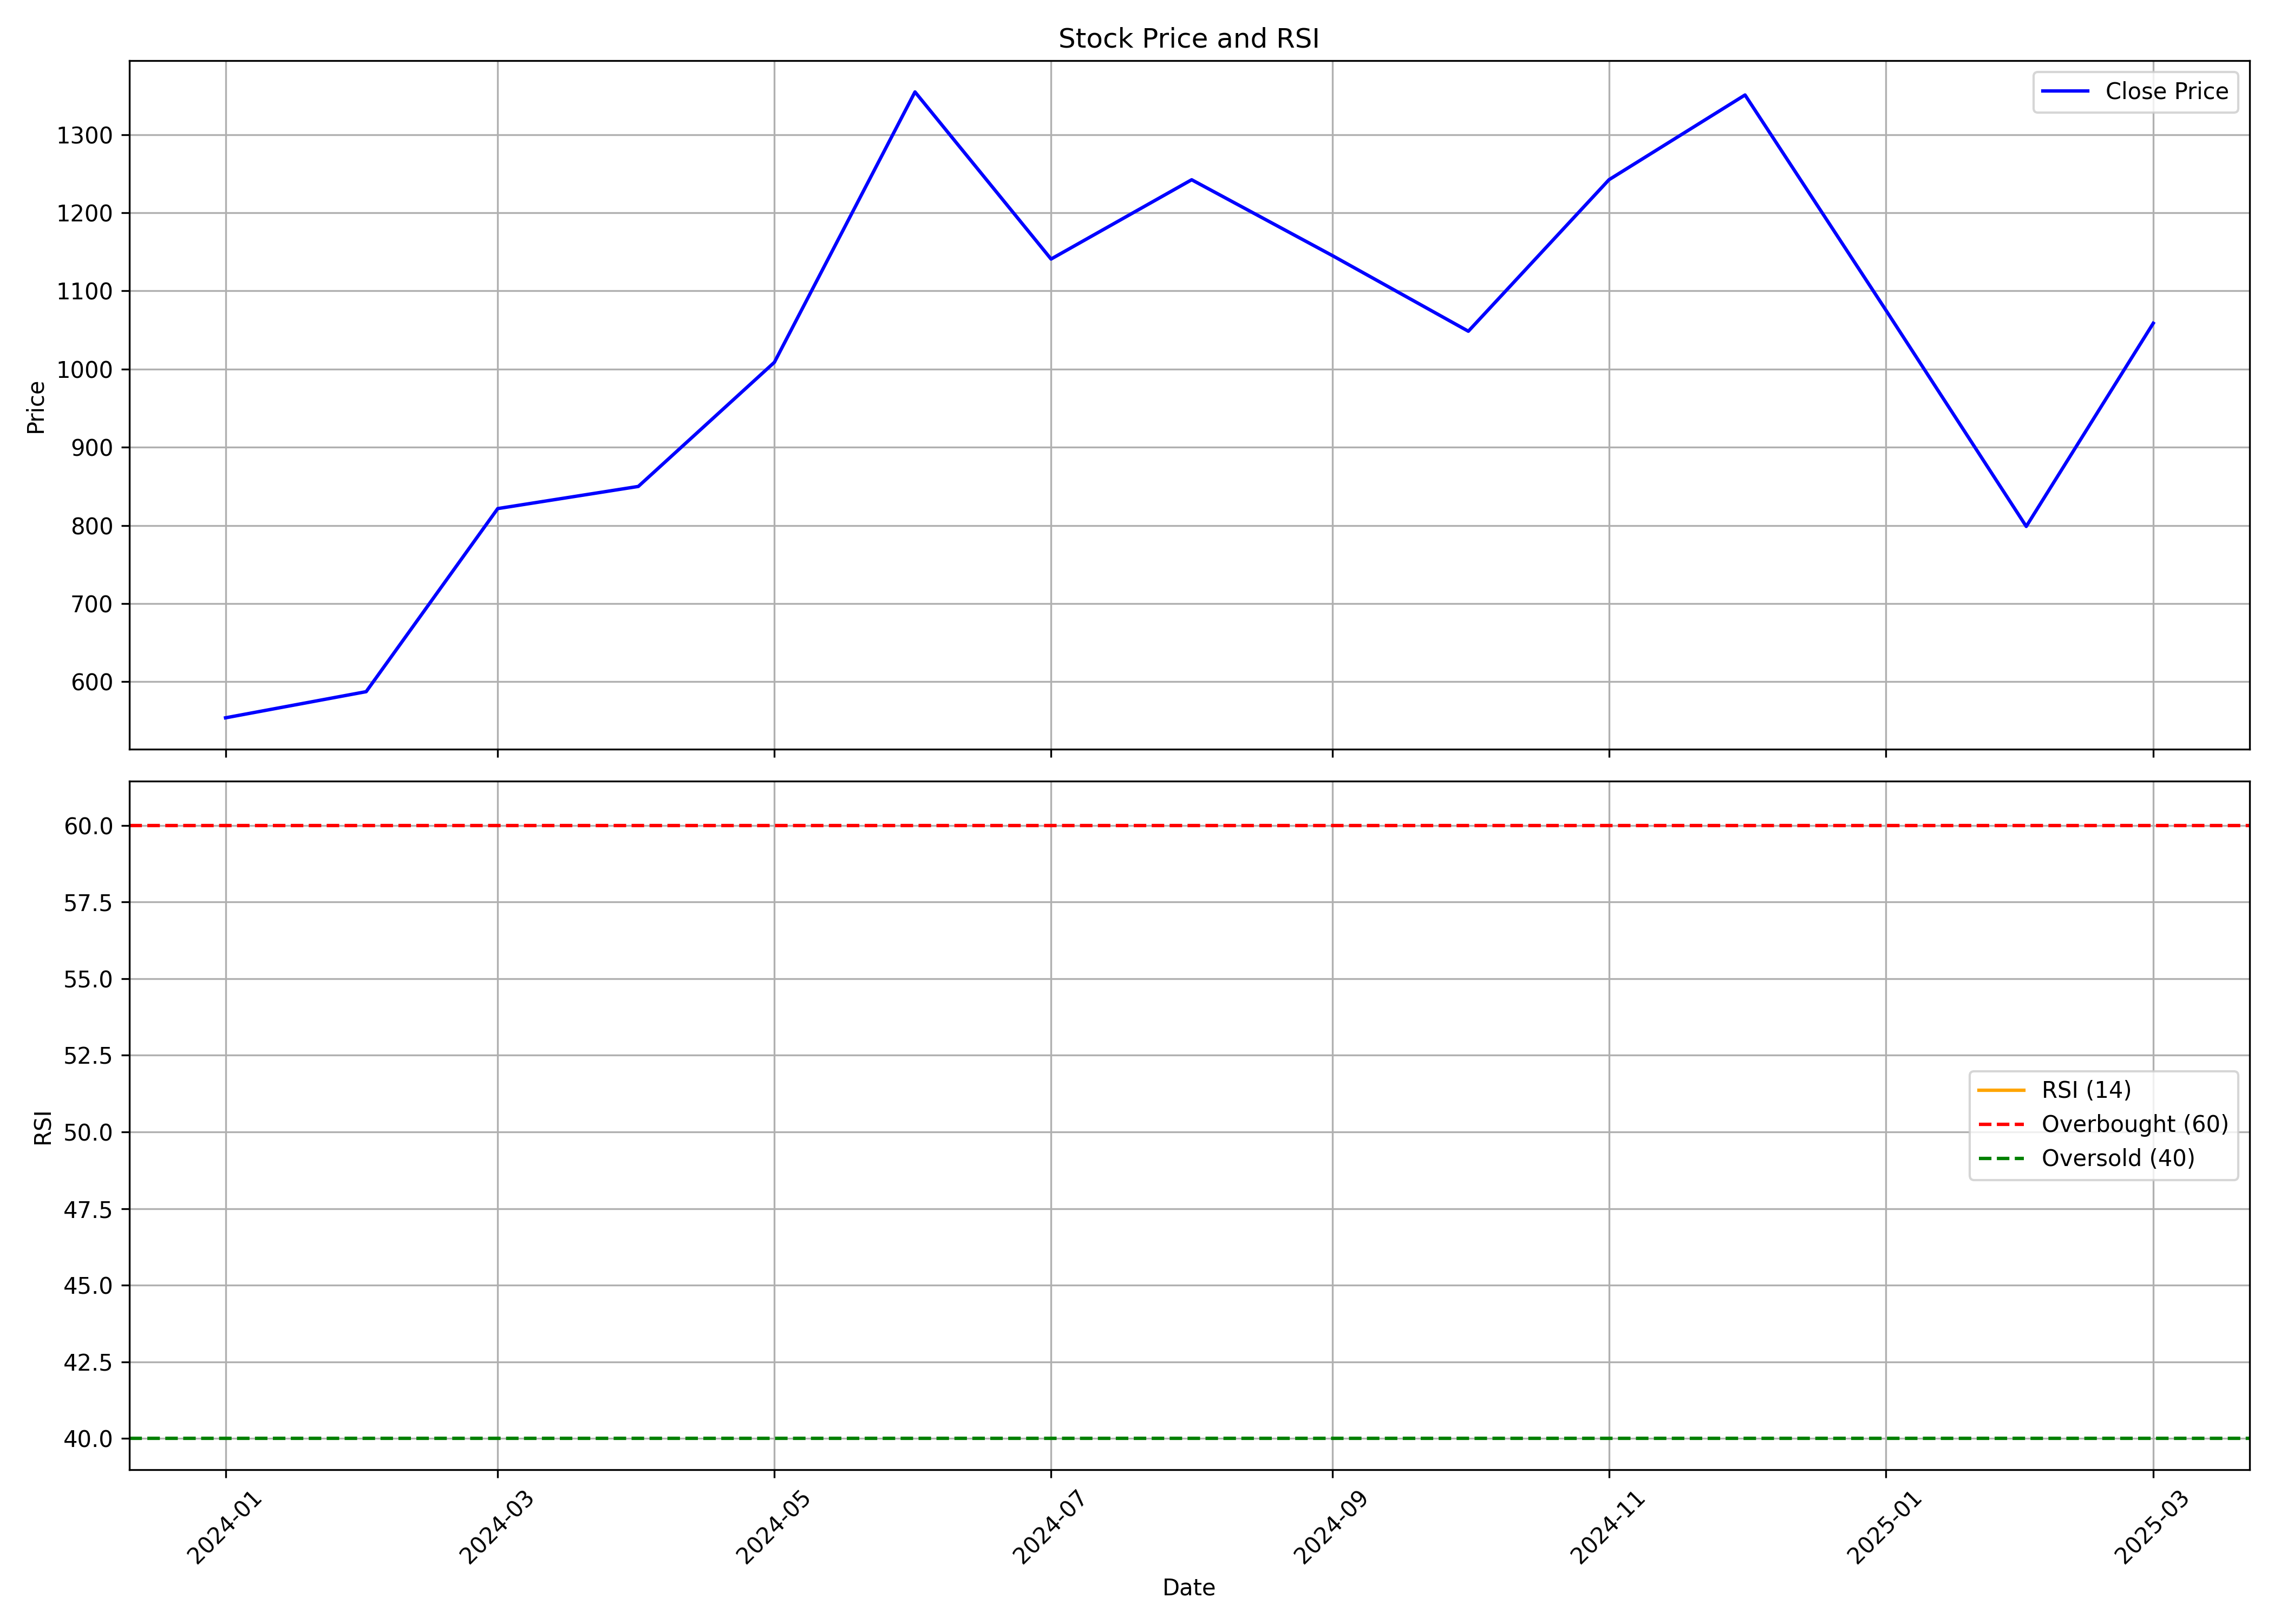

The file beside this chart, header and first rows:
, date, symbol, open, high, low, close, volume, rsi
0, 2024-01-01, JYOTICNC, 370.0, 553.8, 368.0, 553.8, 56376936, 
1, 2024-02-01, JYOTICNC, 554.0, 670.0, 512.6, 587.2, 20295021, 
2, 2024-03-01, JYOTICNC, 596, 837.7, 567.8, 821.5, 8395158, 
3, 2024-04-01, JYOTICNC, 825.0, 850.2, 708.0, 849.8, 9139259, 
4, 2024-05-01, JYOTICNC, 849.8, 1051, 775.0, 1009, 8332198, 
5, 2024-06-01, JYOTICNC, 1048, 1450, 920.5, 1354, 8124932, 
6, 2024-07-01, JYOTICNC, 1300, 1400, 1037, 1141, 12157032, 
7, 2024-08-01, JYOTICNC, 1150, 1305, 1045, 1242, 9243117, 
8, 2024-09-01, JYOTICNC, 1242, 1245, 1098, 1145, 3892200, 
9, 2024-10-01, JYOTICNC, 1155, 1165, 970.3, 1048, 3169145, 
10, 2024-11-01, JYOTICNC, 1060, 1280, 1033, 1242, 5246961, 
11, 2024-12-01, JYOTICNC, 1230, 1504, 1221, 1351, 13589719, 
12, 2025-01-01, JYOTICNC, 1350, 1408, 904.2, 1076, 8333145, 
13, 2025-02-01, JYOTICNC, 1076, 1154, 750.1, 798.7, 13956196, 
14, 2025-03-01, JYOTICNC, 808.8, 1170, 760.1, 1059, 29253453, 60.41
